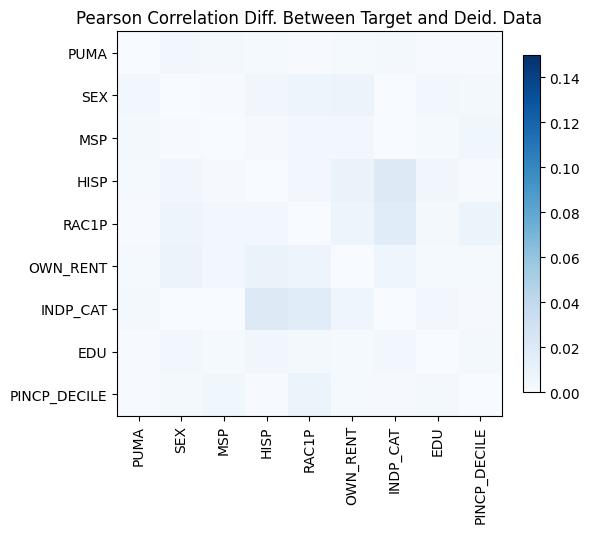

Values plotted in this chart, from the file beside it:
, PUMA, SEX, MSP, HISP, RAC1P, OWN_RENT, INDP_CAT, EDU, PINCP_DECILE
PUMA, 1.6653345369377348e-15, 0.004465, 0.00267, 0.001824, -0.001055, -0.00186, 0.003179, 0.0008183, -0.001138
SEX, 0.004465, -4.884981308350689e-15, 0.0006382, 0.005128, -0.007221, -0.008275, -0.000179, 0.00372, 0.003368
MSP, 0.00267, 0.0006382, -3.885780586188048e-15, 0.001182, 0.004569, -0.003725, -0.0003268, -0.001807, -0.00555
HISP, 0.001824, 0.005128, 0.001182, 3.6637359812630166e-15, 0.004282, -0.009414, -0.01895, 0.005146, 0.001155
RAC1P, -0.001055, -0.007221, 0.004569, 0.004282, -6.661338147750939e-16, 0.007553, -0.01757, 0.003445, 0.008828
OWN_RENT, -0.00186, -0.008275, -0.003725, -0.009414, 0.007553, 3.3306690738754696e-16, -0.006971, 0.002193, 0.00214
INDP_CAT, 0.003179, -0.000179, -0.0003268, -0.01895, -0.01757, -0.006971, 3.552713678800501e-15, -0.004462, 0.00144
EDU, 0.0008183, 0.00372, -0.001807, 0.005146, 0.003445, 0.002193, -0.004462, 7.771561172376096e-16, -0.002877
PINCP_DECILE, -0.001138, 0.003368, -0.00555, 0.001155, 0.008828, 0.00214, 0.00144, -0.002877, 0.0
